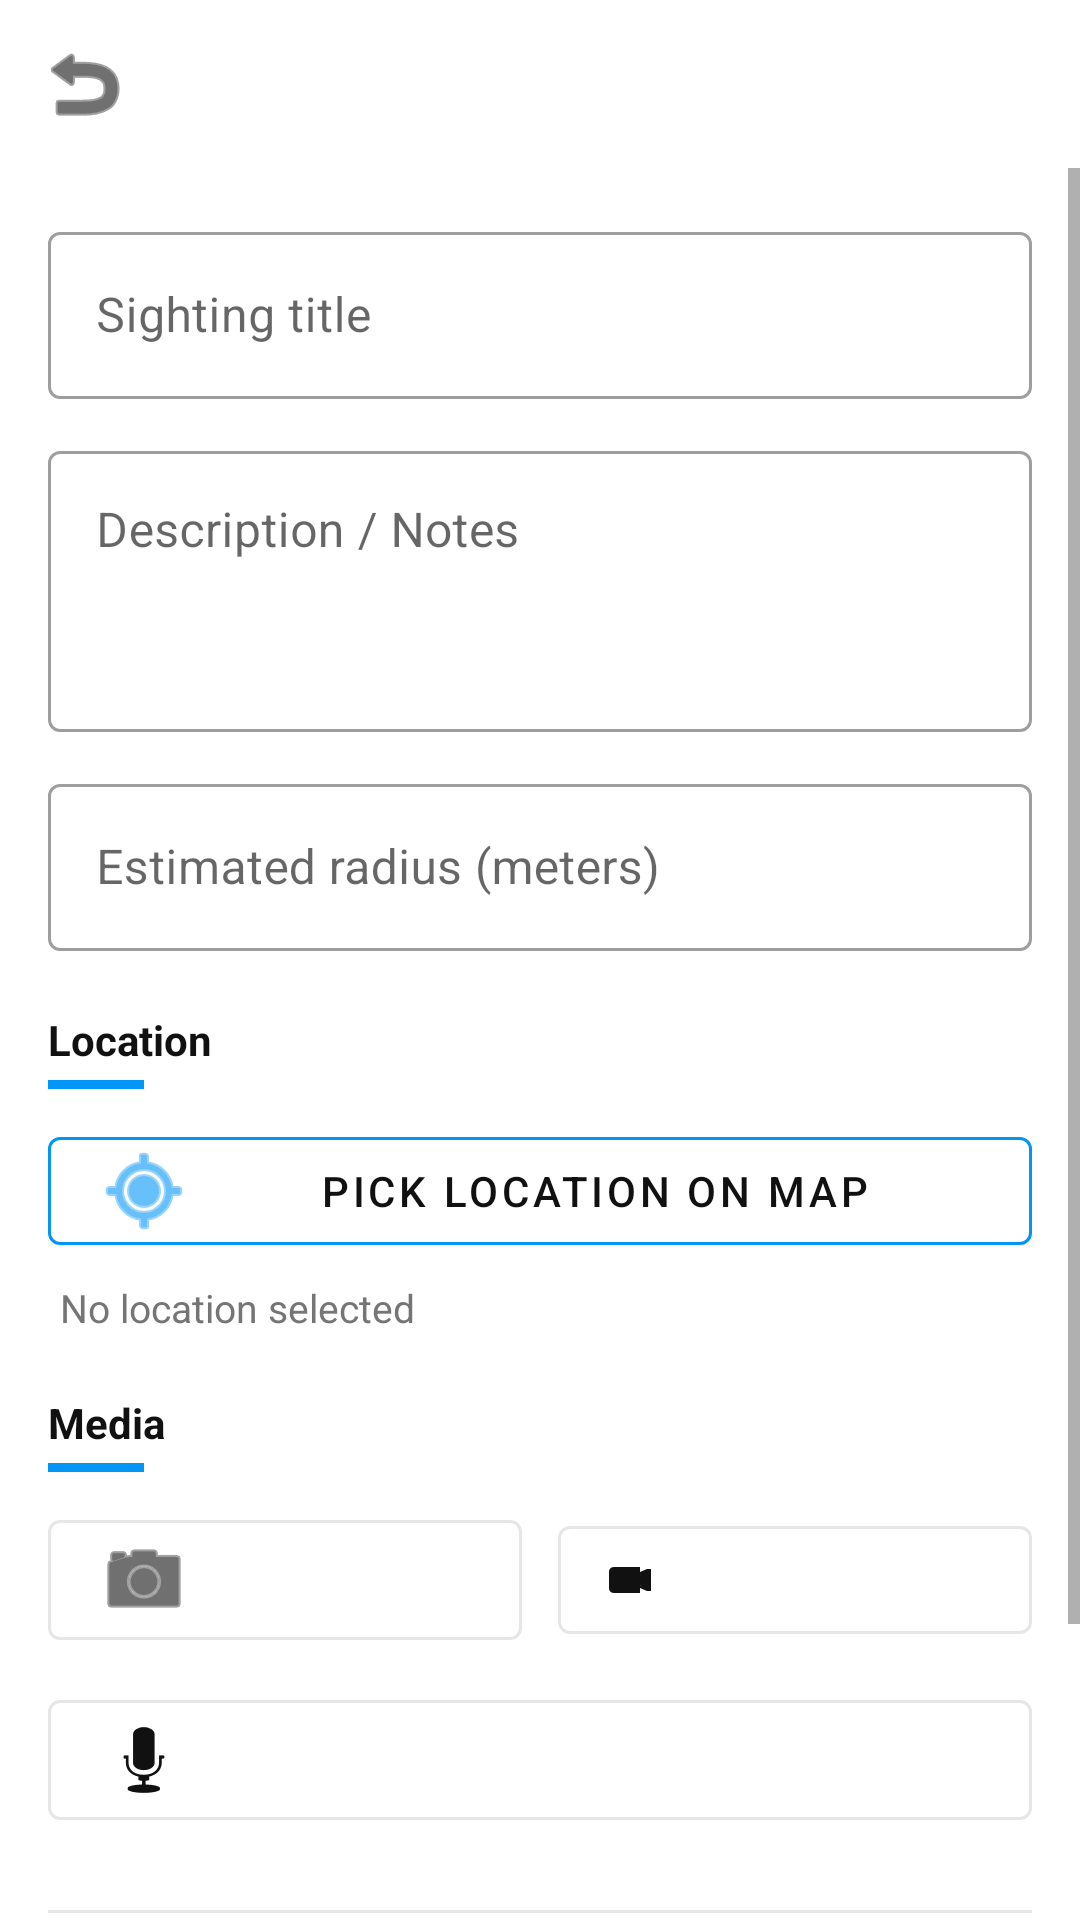

Android layout source for this screen:
<!-- AndroidManifest.xml: application theme Theme.Sbs -->
<!-- res/layout/activity_sighting_editor.xml -->
<?xml version="1.0" encoding="utf-8"?>
<LinearLayout xmlns:android="http://schemas.android.com/apk/res/android"
    xmlns:app="http://schemas.android.com/apk/res-auto"
    android:layout_width="match_parent"
    android:layout_height="match_parent"
    android:background="?attr/screenBackground"
    android:orientation="vertical">

    <com.google.android.material.appbar.MaterialToolbar
        android:id="@+id/toolbar"
        android:layout_width="match_parent"
        android:layout_height="?attr/actionBarSize"
        android:background="?attr/toolbarBackground"
        android:title="@string/new_sighting"
        android:titleTextColor="?attr/primaryTextColor"
        app:navigationIcon="@android:drawable/ic_menu_revert"
        app:navigationIconTint="?attr/iconTintColor" />

    <ScrollView
        android:layout_width="match_parent"
        android:layout_height="match_parent"
        android:clipToPadding="false"
        android:paddingBottom="24dp">

        <LinearLayout
            android:layout_width="match_parent"
            android:layout_height="wrap_content"
            android:orientation="vertical"
            android:padding="16dp">

            

            <com.google.android.material.textfield.TextInputLayout
                android:layout_width="match_parent"
                android:layout_height="wrap_content"
                android:hint="@string/sighting_title"
                style="@style/Widget.MaterialComponents.TextInputLayout.OutlinedBox">

                <com.google.android.material.textfield.TextInputEditText
                    android:id="@+id/etSightingTitle"
                    android:layout_width="match_parent"
                    android:layout_height="wrap_content"
                    android:inputType="textCapSentences"
                    android:maxLines="1" />
            </com.google.android.material.textfield.TextInputLayout>

            

            <com.google.android.material.textfield.TextInputLayout
                android:layout_width="match_parent"
                android:layout_height="wrap_content"
                android:layout_marginTop="12dp"
                android:hint="Description / Notes"
                style="@style/Widget.MaterialComponents.TextInputLayout.OutlinedBox">

                <com.google.android.material.textfield.TextInputEditText
                    android:id="@+id/etNotes"
                    android:layout_width="match_parent"
                    android:layout_height="wrap_content"
                    android:gravity="top|start"
                    android:inputType="textMultiLine|textCapSentences"
                    android:minLines="3" />
            </com.google.android.material.textfield.TextInputLayout>

            

            <com.google.android.material.textfield.TextInputLayout
                android:layout_width="match_parent"
                android:layout_height="wrap_content"
                android:layout_marginTop="12dp"
                android:hint="Estimated radius (meters)"
                style="@style/Widget.MaterialComponents.TextInputLayout.OutlinedBox">

                <com.google.android.material.textfield.TextInputEditText
                    android:id="@+id/etRadius"
                    android:layout_width="match_parent"
                    android:layout_height="wrap_content"
                    android:inputType="numberDecimal"
                    android:maxLines="1" />
            </com.google.android.material.textfield.TextInputLayout>

            

            <TextView
                android:layout_width="wrap_content"
                android:layout_height="wrap_content"
                android:layout_marginTop="20dp"
                android:text="Location"
                android:textColor="?attr/primaryTextColor"
                android:textSize="14sp"
                android:textStyle="bold" />

            <View
                android:layout_width="32dp"
                android:layout_height="3dp"
                android:layout_marginTop="4dp"
                android:layout_marginBottom="10dp"
                android:background="?attr/colorSecondary" />

            
            <com.google.android.material.button.MaterialButton
                android:id="@+id/btnPickLocation"
                style="@style/Widget.MaterialComponents.Button.OutlinedButton"
                android:layout_width="match_parent"
                android:layout_height="48dp"
                android:text="Pick Location on Map"
                android:textColor="?attr/primaryTextColor"
                app:icon="@android:drawable/ic_menu_mylocation"
                app:iconTint="?attr/colorSecondary"
                app:strokeColor="?attr/colorSecondary" />

            
            <TextView
                android:id="@+id/tvLocationLabel"
                android:layout_width="match_parent"
                android:layout_height="wrap_content"
                android:layout_marginTop="6dp"
                android:drawablePadding="6dp"
                android:gravity="center_vertical"
                android:paddingStart="4dp"
                android:paddingEnd="4dp"
                android:text="No location selected"
                android:textColor="?attr/secondaryTextColor"
                android:textSize="13sp"
                android:visibility="visible" />

            

            <TextView
                android:layout_width="wrap_content"
                android:layout_height="wrap_content"
                android:layout_marginTop="20dp"
                android:text="@string/media"
                android:textColor="?attr/primaryTextColor"
                android:textSize="14sp"
                android:textStyle="bold" />

            <View
                android:layout_width="32dp"
                android:layout_height="3dp"
                android:layout_marginTop="4dp"
                android:layout_marginBottom="10dp"
                android:background="?attr/colorSecondary" />

            
            <LinearLayout
                android:layout_width="match_parent"
                android:layout_height="wrap_content"
                android:orientation="horizontal">

                <com.google.android.material.button.MaterialButton
                    android:id="@+id/btnCapturePhoto"
                    style="@style/Widget.MaterialComponents.Button.OutlinedButton"
                    android:layout_width="0dp"
                    android:layout_height="wrap_content"
                    android:layout_weight="1"
                    android:layout_marginEnd="6dp"
                    android:text="@string/photo"
                    app:icon="@android:drawable/ic_menu_camera"
                    app:iconTint="?attr/iconTintColor"
                    app:strokeColor="?attr/dividerColor" />

                <com.google.android.material.button.MaterialButton
                    android:id="@+id/btnRecordVideo"
                    style="@style/Widget.MaterialComponents.Button.OutlinedButton"
                    android:layout_width="0dp"
                    android:layout_height="wrap_content"
                    android:layout_weight="1"
                    android:layout_marginStart="6dp"
                    android:text="@string/video"
                    app:icon="@android:drawable/presence_video_online"
                    app:iconTint="?attr/iconTintColor"
                    app:strokeColor="?attr/dividerColor" />

            </LinearLayout>

            
            <com.google.android.material.button.MaterialButton
                android:id="@+id/btnRecordAudio"
                style="@style/Widget.MaterialComponents.Button.OutlinedButton"
                android:layout_width="match_parent"
                android:layout_height="wrap_content"
                android:layout_marginTop="8dp"
                android:text="@string/audio"
                app:icon="@android:drawable/ic_btn_speak_now"
                app:iconTint="?attr/iconTintColor"
                app:strokeColor="?attr/dividerColor" />

            

            <View
                android:layout_width="match_parent"
                android:layout_height="1dp"
                android:layout_marginTop="24dp"
                android:layout_marginBottom="8dp"
                android:background="?attr/dividerColor" />

            

            
            <com.google.android.material.button.MaterialButton
                android:id="@+id/btnSaveSighting"
                style="@style/InstagramButton"
                android:layout_width="match_parent"
                android:layout_height="52dp"
                android:layout_marginTop="16dp"
                android:text="@string/save_sighting"
                android:textAllCaps="false"
                android:textSize="15sp" />

        </LinearLayout>
    </ScrollView>
</LinearLayout>
<!-- resources referenced by this layout -->
<resources>
  <string name="audio">Audio</string>
  <string name="media">Media</string>
  <string name="new_sighting">New Sighting</string>
  <string name="photo">Photo</string>
  <string name="save_sighting">Save Sighting</string>
  <string name="sighting_title">Sighting title</string>
  <string name="video">Video</string>
  <style name="InstagramButton" parent="Widget.MaterialComponents.Button">
          <item name="backgroundTint">@color/ig_blue</item>
          <item name="android:insetTop">0dp</item>
          <item name="android:insetBottom">0dp</item>
          <item name="cornerRadius">5dp</item>
          <item name="android:textAllCaps">false</item>
          <item name="android:textSize">14sp</item>
          <item name="android:textStyle">bold</item>
      </style>
  <style name="Theme.Sbs" parent="Theme.MaterialComponents.DayNight.NoActionBar">
          <item name="colorPrimary">@color/white</item>
          <item name="colorPrimaryVariant">@color/white</item>
          <item name="colorOnPrimary">@color/primaryTextColor_day</item>
  
          <item name="colorSecondary">@color/ig_blue</item>
          <item name="colorSecondaryVariant">@color/ig_blue</item>
          <item name="colorOnSecondary">@color/white</item>
  
          <item name="android:statusBarColor">@color/white</item>
          <item name="android:windowLightStatusBar">true</item>
          <item name="android:windowBackground">?attr/screenBackground</item>
  
          
          <item name="screenBackground">@color/white</item>
          <item name="toolbarBackground">@android:color/transparent</item>
          <item name="primaryTextColor">@color/primaryTextColor_day</item>
          <item name="secondaryTextColor">@color/secondaryTextColor_day</item>
          <item name="dividerColor">@color/ig_light_grey_day</item>
          <item name="iconTintColor">@color/primaryTextColor_day</item>
          <item name="previewSurfaceColor">@color/ig_very_light_grey_day</item>
  
          
          <item name="menuBackground">@color/white</item>
          <item name="menuTextColor">@color/primaryTextColor_day</item>
          <item name="menuSecondaryTextColor">@color/secondaryTextColor_day</item>
          <item name="menuIconTint">@color/primaryTextColor_day</item>
          <item name="menuDividerColor">@color/ig_light_grey_day</item>
      </style>
  <color name="ig_blue">#0095F6</color>
  <color name="white">#FFFFFFFF</color>
  <color name="primaryTextColor_day">#111111</color>
  <color name="secondaryTextColor_day">#757575</color>
  <color name="ig_light_grey_day">#E6E6E6</color>
  <color name="ig_very_light_grey_day">#F5F5F5</color>
</resources>
